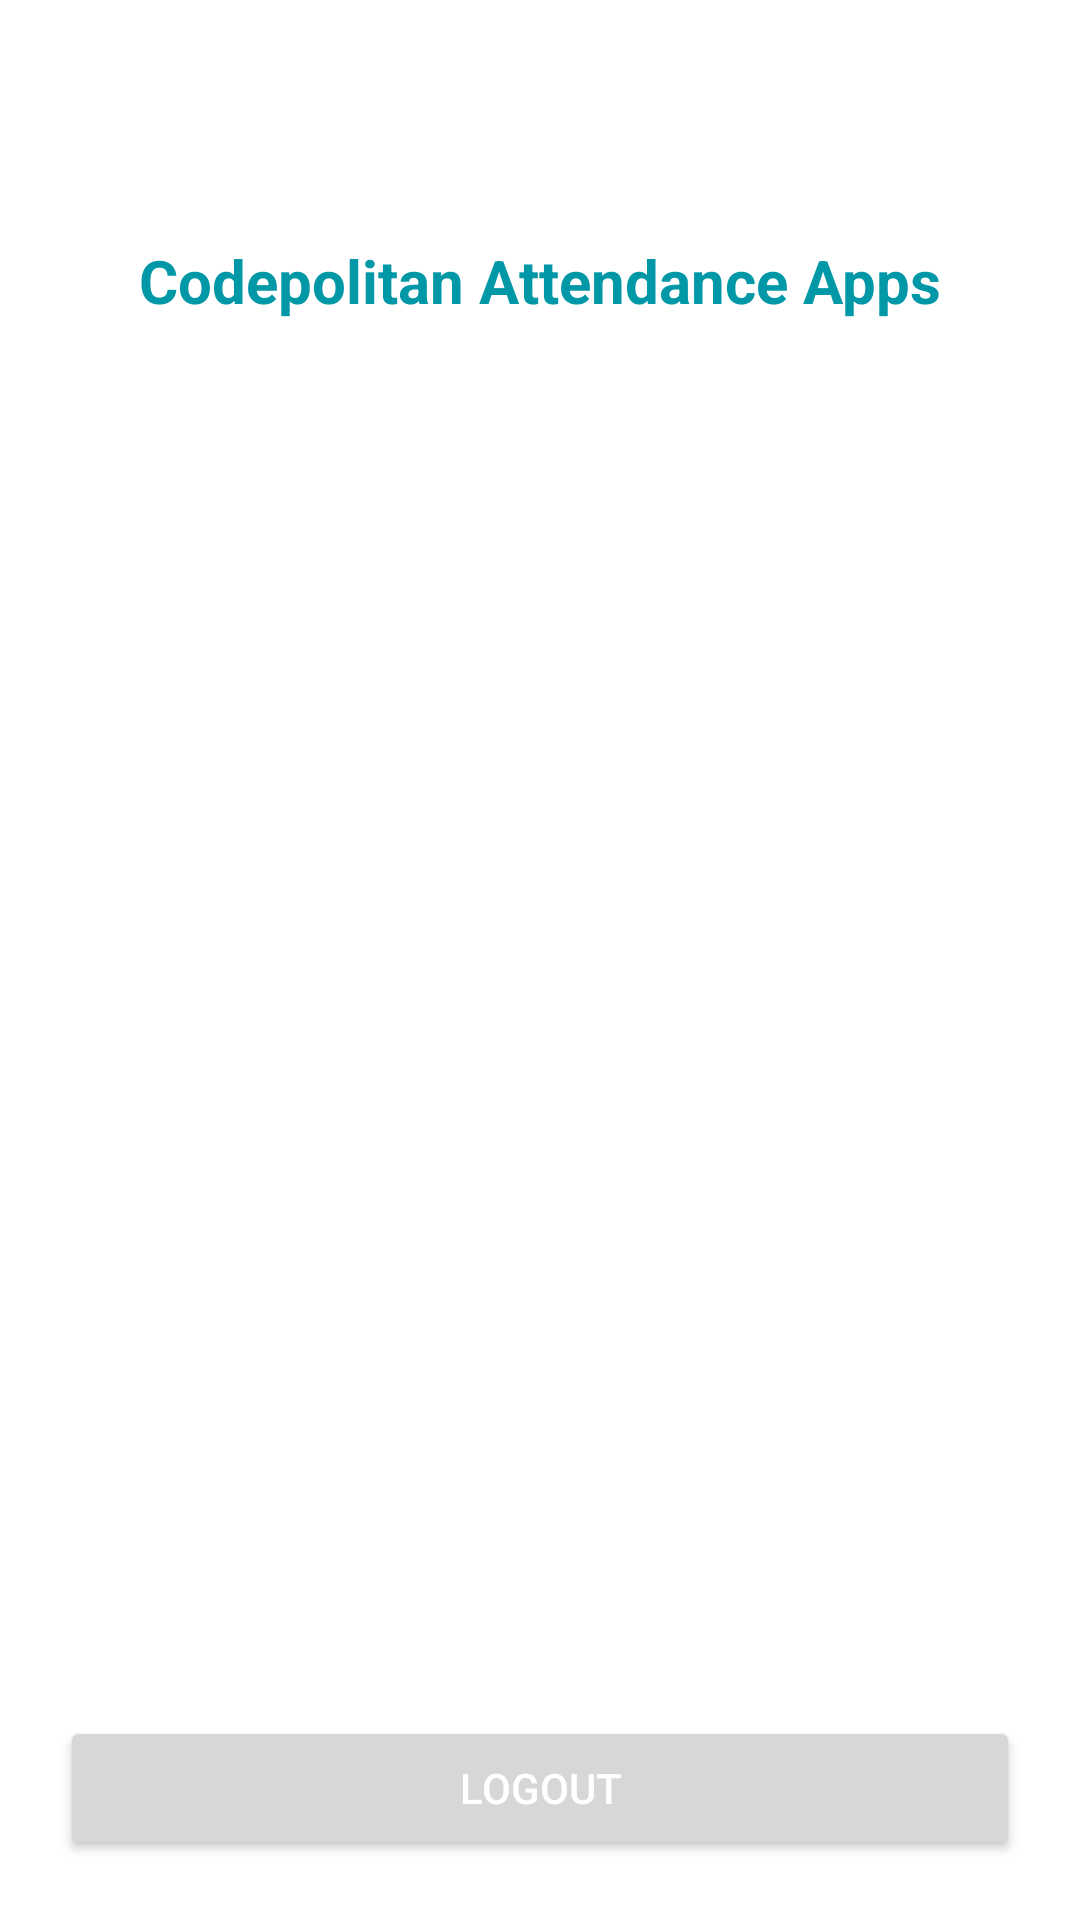

Reconstruct the res/layout file that produces this screen, plus the resources it refers to.
<!-- AndroidManifest.xml: application theme Theme.CodepolitanAttendanceApps -->
<!-- res/layout/activity_dashboard.xml -->
<?xml version="1.0" encoding="utf-8"?>
<RelativeLayout xmlns:android="http://schemas.android.com/apk/res/android"
    xmlns:tools="http://schemas.android.com/tools"
    android:layout_width="match_parent"
    android:layout_height="match_parent"
    android:padding="20dp"
    tools:context=".DashboardActivity">

    <LinearLayout
        android:layout_width="match_parent"
        android:layout_height="wrap_content"
        android:orientation="vertical"
        android:gravity="center_horizontal"
        >

        <ImageView
            android:layout_width="wrap_content"
            android:layout_height="wrap_content"
            android:src="@drawable/logo_home"
            android:layout_marginTop="40dp"
            android:layout_marginBottom="20dp"
            android:contentDescription="@string/app_name"
            />

        <TextView
            android:layout_width="wrap_content"
            android:layout_height="wrap_content"
            android:text="@string/app_name"
            android:textSize="20sp"
            android:textStyle="bold"
            android:textColor="@color/colorPrimary"
            android:layout_marginBottom="20dp"
            />
        
        <TextView
            android:id="@+id/textViewEmail"
            android:layout_width="wrap_content"
            android:layout_height="wrap_content"
            android:textStyle="bold"
            android:textSize="28sp"
            android:textColor="@color/black"
            />

    </LinearLayout>
    <Button
        android:id="@+id/btnLogout"
        android:layout_width="match_parent"
        android:layout_height="wrap_content"
        android:text="@string/logout"
        android:textColor="@color/white"
        android:layout_alignParentBottom="true"
        />

</RelativeLayout>
<!-- resources referenced by this layout -->
<resources>
  <color name="black">#FF000000</color>
  <color name="colorPrimary">#0097a7</color>
  <color name="white">#FFFFFFFF</color>
  <string name="app_name">Codepolitan Attendance Apps</string>
  <string name="logout">Logout</string>
  <style name="Theme.CodepolitanAttendanceApps" parent="Theme.MaterialComponents.DayNight.NoActionBar">
          
          <item name="colorPrimary">@color/colorPrimary</item>
          <item name="colorPrimaryVariant">@color/colorPrimaryDark</item>
          <item name="colorOnPrimary">@color/colorAccent</item>
          
          <item name="colorSecondary">@color/teal_200</item>
          <item name="colorSecondaryVariant">@color/teal_700</item>
          <item name="colorOnSecondary">@color/black</item>
          
          <item name="android:statusBarColor" tools:targetApi="l">?attr/colorPrimaryVariant</item>
          
      </style>
  <color name="colorPrimaryDark">#006978</color>
  <color name="colorAccent">#56c8d8</color>
  <color name="teal_200">#FF03DAC5</color>
  <color name="teal_700">#FF018786</color>
</resources>
